Run: headless pygame with SDL's dummy video driver; simulated clock (each Clock.tick advances the game by its frame time, no real sleeping); random seed 0; keys injected as events and as key.get_pressed() state; no mouse input.
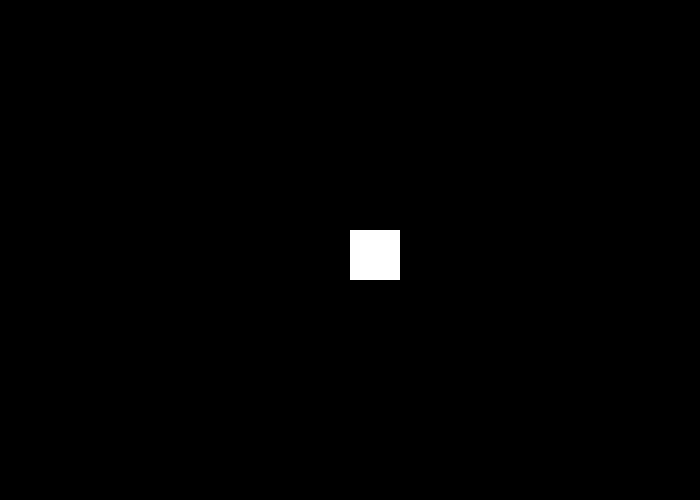
Frame 1 of 4 · flips 1–60 · no input
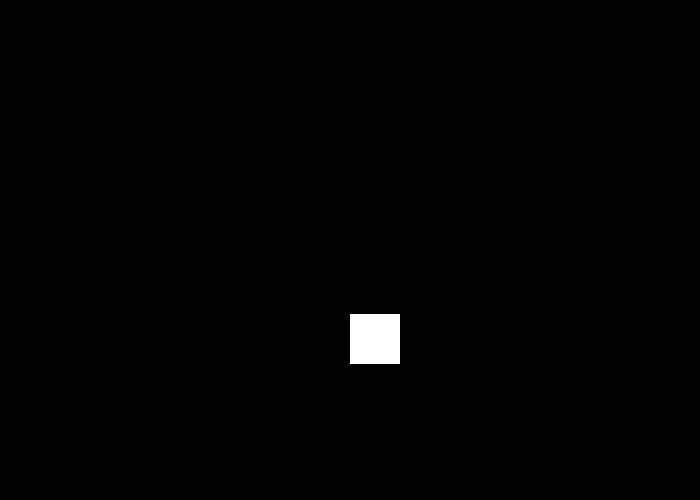
Frame 2 of 4 · flips 61–180 · tapped SPACE, RETURN · held RIGHT (→), D
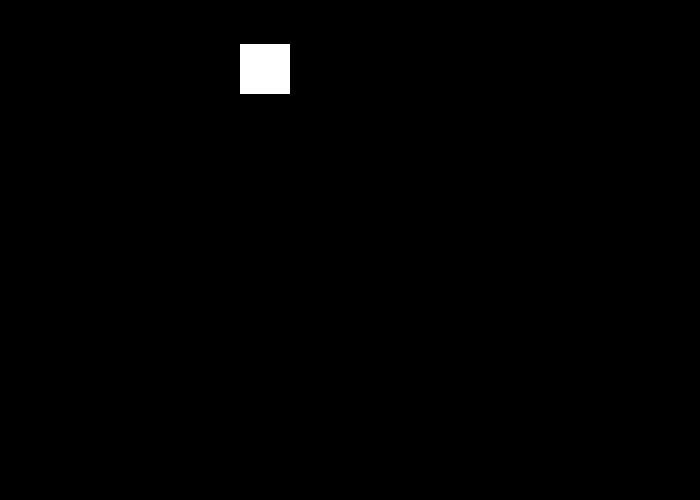
Frame 3 of 4 · flips 181–300 · held DOWN (↓), S
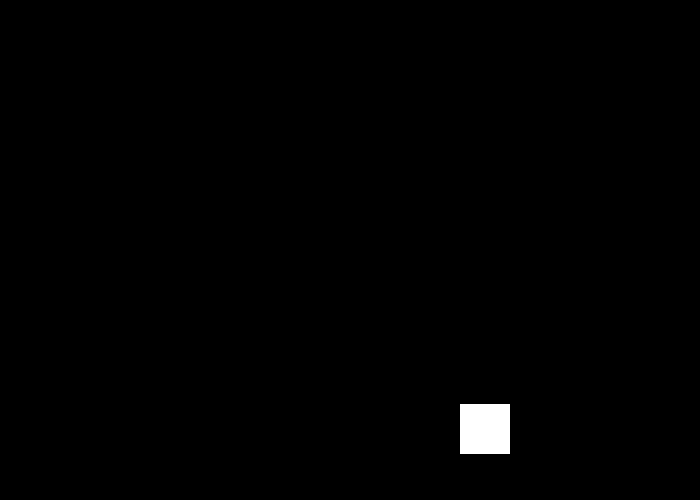
Frame 4 of 4 · flips 301–420 · held LEFT (←), A, UP (↑), W

The pygame program that drew these frames:

import pygame

# --- Defined Colours ---
black = (0, 0, 0)
white = (255, 255, 255)
green = (0, 255, 0)
red = (255, 0, 0)

pygame.init()                                               # Initalizes PyGame

size = (700, 500)                                           # Determines the Size of the PyGame Window
screen = pygame.display.set_mode(size)                      # Creates PyGame Window.

pygame.display.set_caption("Bouncing Rectangle")            # Set's The Title of The PyGame Window.

done = False                                                # Loops Until The User Clicks

clock = pygame.time.Clock()                                 # Manages How Fast The Screen Updates.

# --- Main Program Variables ---
rect_x = 50                                                 # Position of Rectangle
rect_y = 50
rect_change_x = 5                                           # Vector Direction and Speed
rect_change_y = 3

# --- Main Program Loop ---
while not done:

    # --- Main Event Loop ---
    for event in pygame.event.get():
        if event.type == pygame.QUIT:
            done = True

    screen.fill(black)                                      # Fills The Background With White

    # --- Game Logic ---
    rect_x += rect_change_x
    rect_y += rect_change_y

    if rect_x > 649 or rect_x < 0:
        rect_change_x *= -1
    if rect_y > 449 or rect_y < 0:
        rect_change_y *= -1

    # --- Game Drawing ---
    pygame.draw.rect(screen, white, [rect_x,rect_y,50,50])
    

    pygame.display.flip()                                   # Updates The Screen With What We've Drawn

    clock.tick(20)                                          # Limits The FPS

pygame.quit()
